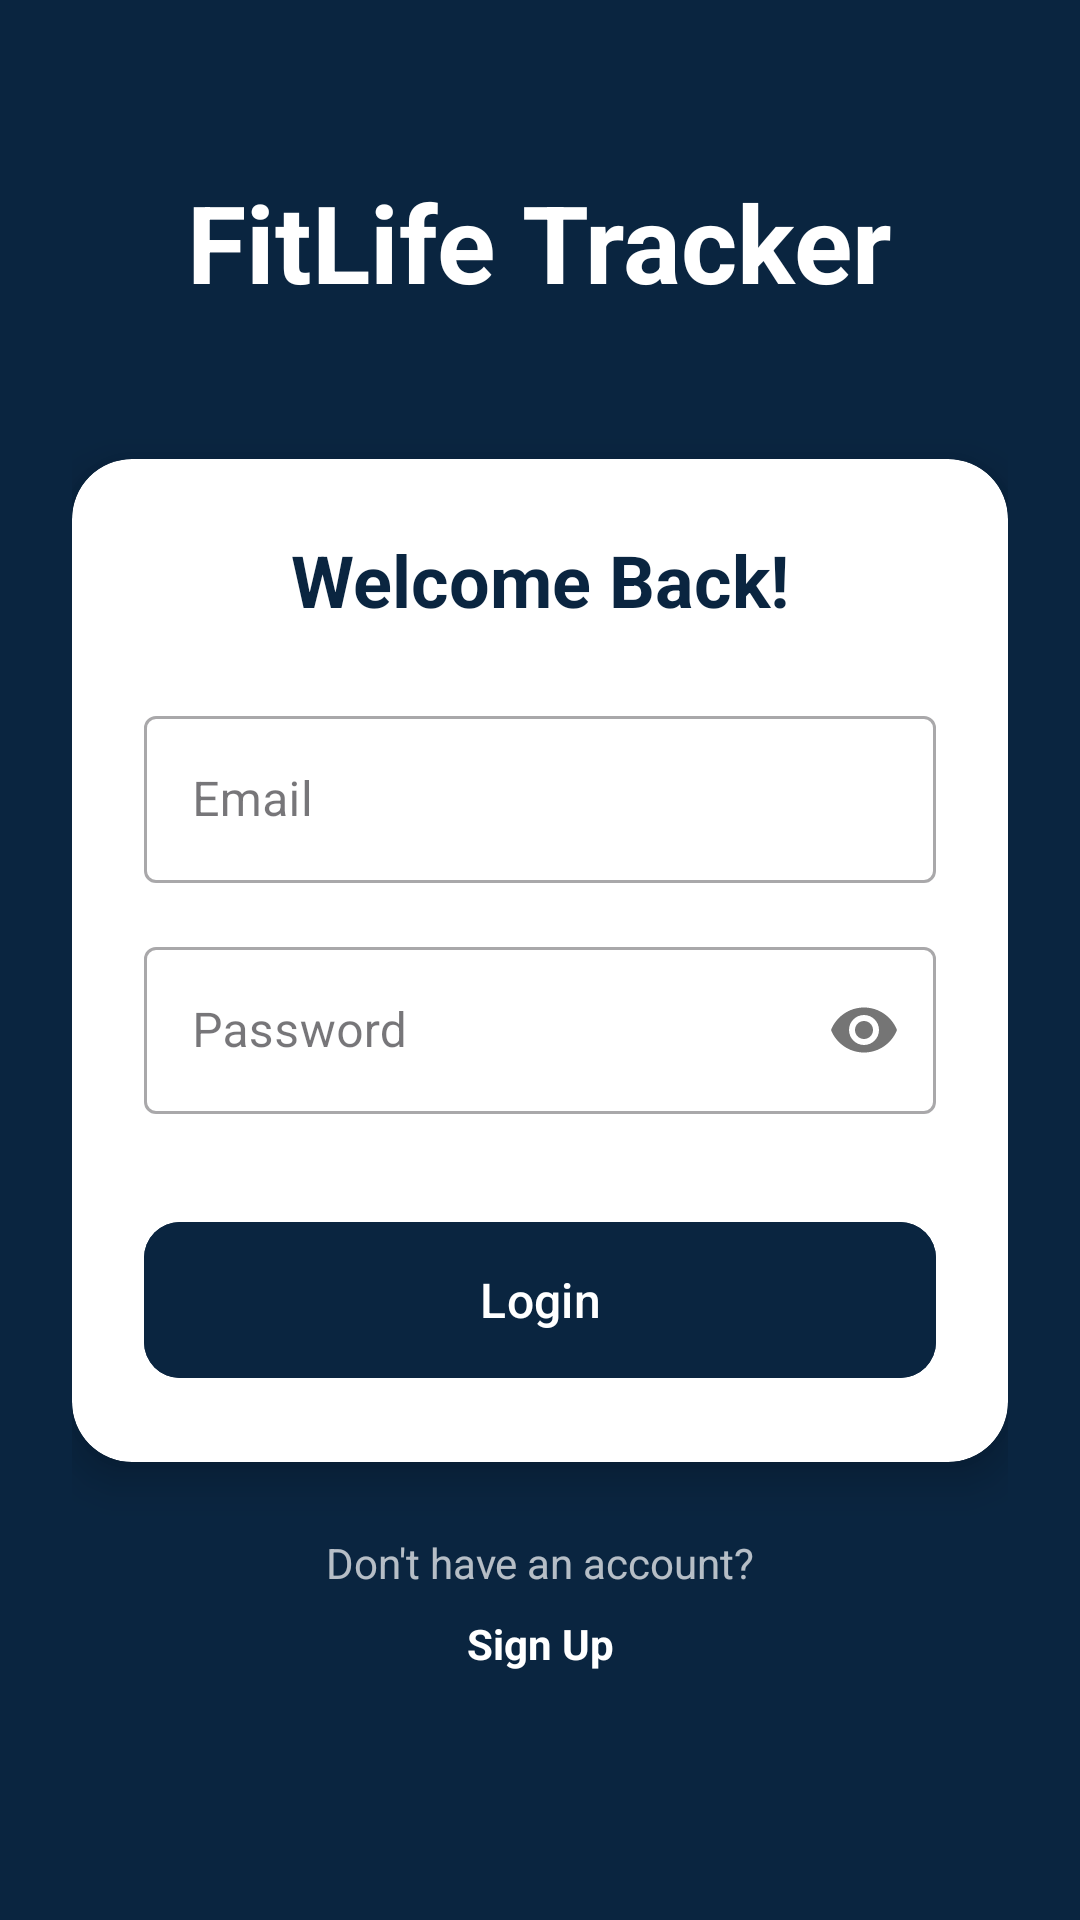

The Android layout XML behind this screen, and the referenced resources:
<!-- AndroidManifest.xml: application theme Theme.FitLifeTracker -->
<!-- res/layout/activity_login.xml -->
<?xml version="1.0" encoding="utf-8"?>
<androidx.constraintlayout.widget.ConstraintLayout xmlns:android="http://schemas.android.com/apk/res/android"
    xmlns:app="http://schemas.android.com/apk/res-auto"
    xmlns:tools="http://schemas.android.com/tools"
    android:layout_width="match_parent"
    android:layout_height="match_parent"
    android:background="@color/navy_blue"
    android:fitsSystemWindows="true"
    android:padding="24dp"
    tools:context=".auth.LoginActivity">

    <TextView
        android:id="@+id/textView_title"
        android:layout_width="wrap_content"
        android:layout_height="wrap_content"
        android:text="FitLife Tracker"
        android:textColor="@color/white"
        android:textSize="36sp"
        android:textStyle="bold"
        app:layout_constraintBottom_toTopOf="@id/cardView"
        app:layout_constraintEnd_toEndOf="parent"
        app:layout_constraintStart_toStartOf="parent"
        app:layout_constraintTop_toTopOf="parent"
        app:layout_constraintVertical_bias="0.4" />

    <androidx.cardview.widget.CardView
        android:id="@+id/cardView"
        android:layout_width="0dp"
        android:layout_height="wrap_content"
        app:cardCornerRadius="20dp"
        app:cardElevation="8dp"
        app:layout_constraintBottom_toBottomOf="parent"
        app:layout_constraintEnd_toEndOf="parent"
        app:layout_constraintStart_toStartOf="parent"
        app:layout_constraintTop_toTopOf="parent">

        <LinearLayout
            android:layout_width="match_parent"
            android:layout_height="wrap_content"
            android:orientation="vertical"
            android:padding="24dp">

            <TextView
                android:layout_width="wrap_content"
                android:layout_height="wrap_content"
                android:layout_gravity="center_horizontal"
                android:text="Welcome Back!"
                android:textColor="@color/navy_blue"
                android:textSize="24sp"
                android:textStyle="bold" />

            <com.google.android.material.textfield.TextInputLayout
                style="@style/Widget.MaterialComponents.TextInputLayout.OutlinedBox"
                android:layout_width="match_parent"
                android:layout_height="wrap_content"
                android:layout_marginTop="24dp"
                android:hint="Email">

                <com.google.android.material.textfield.TextInputEditText
                    android:id="@+id/editText_email"
                    android:layout_width="match_parent"
                    android:layout_height="wrap_content"
                    android:inputType="textEmailAddress" />
            </com.google.android.material.textfield.TextInputLayout>

            <com.google.android.material.textfield.TextInputLayout
                style="@style/Widget.MaterialComponents.TextInputLayout.OutlinedBox"
                android:layout_width="match_parent"
                android:layout_height="wrap_content"
                android:layout_marginTop="16dp"
                android:hint="Password"
                app:passwordToggleEnabled="true">

                <com.google.android.material.textfield.TextInputEditText
                    android:id="@+id/editText_password"
                    android:layout_width="match_parent"
                    android:layout_height="wrap_content"
                    android:inputType="textPassword" />
            </com.google.android.material.textfield.TextInputLayout>

            <com.google.android.material.button.MaterialButton
                android:id="@+id/button_login"
                android:layout_width="match_parent"
                android:layout_height="60dp"
                android:layout_marginTop="32dp"
                android:backgroundTint="@color/navy_blue"
                android:text="Login"
                android:textSize="16sp"
                app:cornerRadius="12dp" />

        </LinearLayout>
    </androidx.cardview.widget.CardView>

    <TextView
        android:id="@+id/textView_signUp_prompt"
        android:layout_width="wrap_content"
        android:layout_height="wrap_content"
        android:text="Don't have an account?"
        android:textColor="@color/white_alpha_70"
        android:textSize="14sp"
        android:layout_marginTop="24dp"
        app:layout_constraintTop_toBottomOf="@id/cardView"
        app:layout_constraintStart_toStartOf="parent"
        app:layout_constraintEnd_toEndOf="parent" />

    <TextView
        android:id="@+id/textView_signUp"
        android:layout_width="wrap_content"
        android:layout_height="wrap_content"
        android:text="Sign Up"
        android:textColor="@color/white"
        android:textStyle="bold"
        android:textSize="14sp"
        android:padding="8dp"
        app:layout_constraintTop_toBottomOf="@id/textView_signUp_prompt"
        app:layout_constraintStart_toStartOf="parent"
        app:layout_constraintEnd_toEndOf="parent" />

</androidx.constraintlayout.widget.ConstraintLayout>
<!-- resources referenced by this layout -->
<resources>
  <color name="navy_blue">#0A2540</color>
  <color name="white">#FFFFFFFF</color>
  <color name="white_alpha_70">#B3FFFFFF</color>
  <style name="Theme.FitLifeTracker" parent="Theme.Material3.DayNight.NoActionBar">
          <item name="colorPrimary">@color/navy_blue</item>
          <item name="colorPrimaryVariant">@color/navy_blue_light</item>
          <item name="colorOnPrimary">@color/white</item>
          <item name="colorSecondary">@color/navy_blue_light</item>
          <item name="colorSecondaryVariant">@color/navy_blue_light</item>
          <item name="colorOnSecondary">@color/black</item>
          <item name="android:statusBarColor">@color/navy_blue</item>
          <item name="android:windowLightStatusBar">false</item>
      </style>
  <color name="navy_blue_light">#5C6E8A</color>
  <color name="black">#FF000000</color>
</resources>
